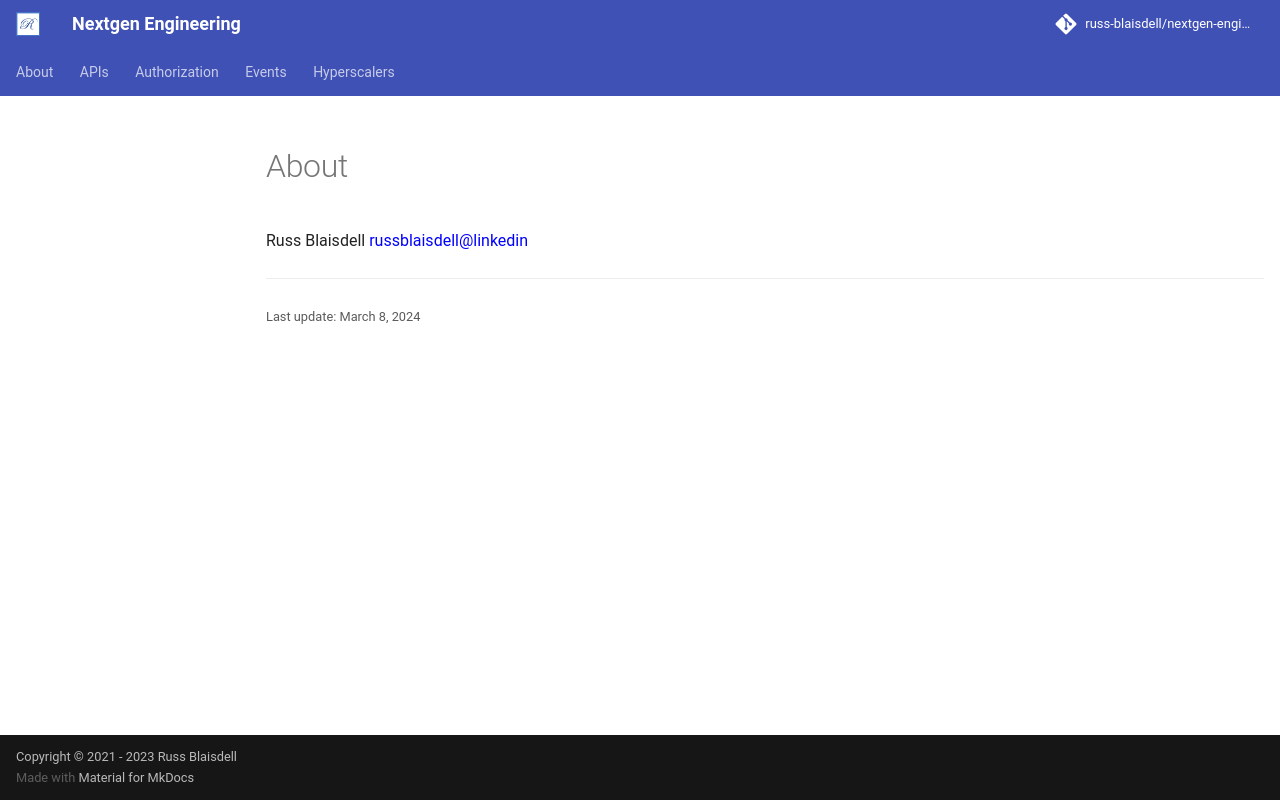

repository: russ-blaisdell/nextgen-engineering · page: about/Purpose/index.html · generator: mkdocs

# About


Russ Blaisdell [russblaisdell@linkedin](https://www.linkedin.com/in/russ-blaisdell-aa7975/)
